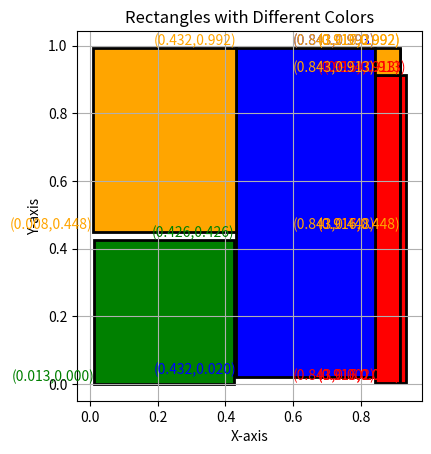

The matplotlib source for this figure:
import matplotlib.pyplot as plt
import matplotlib.patches as patches
import random

# Draws plygons of children on a branch where each polygon can be assigned with a colour 


# Function to draw rectangles
def draw_rectangles(polygon_list):
    fig, ax = plt.subplots()

    for polygon in polygon_list:
        polygon_points, color = polygon
        for rectangle in polygon_points:
            bottom_left = rectangle[0]
            upper_right = rectangle[1]
            width = upper_right[0] - bottom_left[0]
            height = upper_right[1] - bottom_left[1]
            rect = patches.Rectangle(bottom_left, width, height, linewidth=2, edgecolor='black', facecolor=color)
            ax.add_patch(rect)
            ax.text(bottom_left[0], bottom_left[1], f'({bottom_left[0]:.3f},{bottom_left[1]:.3f})', fontsize=10, ha='right', va='bottom',color=color)
            ax.text(upper_right[0], upper_right[1], f'({upper_right[0]:.3f},{upper_right[1]:.3f})', fontsize=10, ha='right', va='bottom',color=color)

    ax.set_aspect('equal')
    ax.autoscale_view()

    plt.xlabel('X-axis')
    plt.ylabel('Y-axis')
    plt.title('Rectangles with Different Colors')
    plt.grid(True)
    plt.show()

# Example: List of rectangles with polygons and colours 
polygon_list = [
([[(0.84292042681106882362, 0.0017563449269028725587), (0.9164790701528610084, 0.9128197253640669695)],
[(0.9164790701528610084, 0.0017563449269028725587), (0.91685910160056716123, 0.44807536366036226916)],
[(0.91685910160056716123, 0.0017563449269028725587), (0.93422081068905993284, 0.9128197253640669695)]], 'red'),
([[(0.43247836698335284655, 0.020140065567065799229), (0.84273791585997970266, 0.99331711050535242968)]], 'blue'),

([[(0.012892368997317941309, 0.00022219234585404366291), (0.42599086762421850549, 0.42564185382859143214)]], 'green'),

([[(0.0075342274300282570387, 0.44807536366036226916), (0.43247836698335284655, 0.99177730796751606412)],
[(0.84273791585997970266, 0.44807536366036226916), (0.84292042681106882362, 0.99177730796751606412)],
[(0.9164790701528610084, 0.44807536366036226916), (0.91685910160056716123, 0.99177730796751606412)],
[(0.84292042681106882362, 0.9128197253640669695), (0.9164790701528610084, 0.99177730796751606412)]], 'orange'),
]
polygon_list1 = [
([[(0.84292042681106882362, 0.0017563449269028725587), (0.9164790701528610084, 0.9128197253640669695)]], 'red'),
([[(0.43247836698335284655, 0.020140065567065799229), (0.84273791585997970266, 0.99331711050535242968)]],'blue'),

([[(0.012892368997317941309, 0.00022219234585404366291), (0.42599086762421850549, 0.42564185382859143214)]], 'green'),
([[(0.0075342274300282570387, 0.44807536366036226916), (0.43247836698335284655, 0.99177730796751606412)],
[(0.84273791585997970266, 0.44807536366036226916), (0.84292042681106882362, 0.99177730796751606412)],
[(0.9164790701528610084, 0.44807536366036226916), (0.91685910160056716123, 0.99177730796751606412)],
[(0.84292042681106882362, 0.9128197253640669695), (0.9164790701528610084, 0.99177730796751606412)]],'orange'),
]
draw_rectangles(polygon_list)
